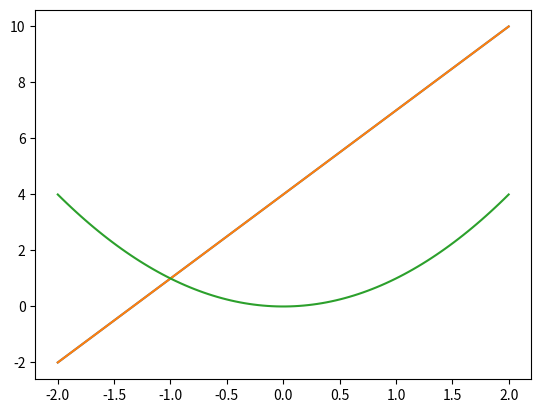

Generate this figure with matplotlib:
# _*_ coding: UTF-8 _*_

import matplotlib.pyplot as plt

import numpy as np

#创建数据
x = np.linspace(-2,2,100) #在-2到2之间创建100个点
y = 3*x+4
#创建图像
plt.plot(x,y)
#显示图像
plt.show()

#同时画2个图线
y1 = 3*x+4
y2 = x ** 2
plt.plot(x,y1)
plt.plot(x,y2)
plt.show()